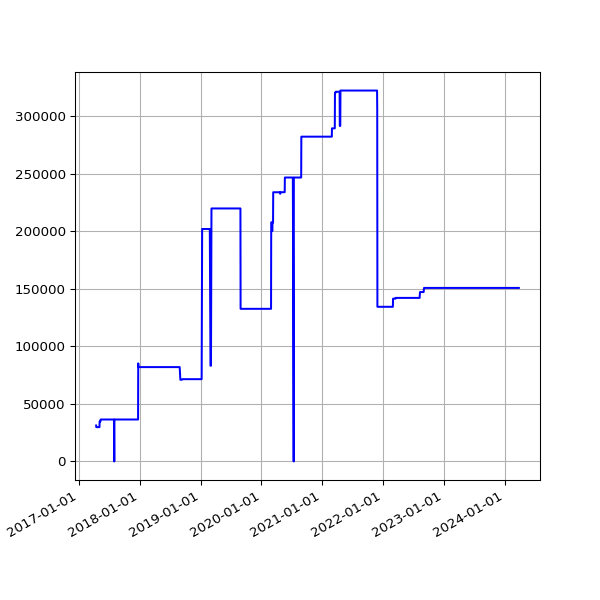

The file beside this chart, header and first rows:
date, value
2017-04-13 04:58:49 +0100, 31212
2017-04-14 04:57:13 +0100, 29798
2017-04-15 04:57:19 +0100, 29798
2017-04-16 04:57:07 +0100, 29798
2017-04-17 04:58:36 +0100, 29798
2017-04-18 05:01:35 +0100, 29798
2017-04-19 04:58:22 +0100, 29799
2017-04-20 05:01:55 +0100, 29799
2017-04-21 04:58:20 +0100, 29799
2017-04-22 04:58:08 +0100, 29799
2017-04-23 04:58:41 +0100, 29799
2017-04-24 04:55:37 +0100, 29799
2017-04-25 04:59:39 +0100, 29799
2017-04-26 04:52:25 +0100, 29799
2017-04-27 05:04:08 +0100, 29799
2017-04-28 05:03:45 +0100, 29799
2017-04-29 05:13:01 +0100, 29799
2017-04-30 05:09:11 +0100, 29799
2017-05-01 05:16:50 +0100, 29799
2017-05-02 05:15:17 +0100, 29799
2017-05-03 05:15:11 +0100, 29799
2017-05-04 05:17:32 +0100, 34730
2017-05-05 05:36:12 +0100, 34730
2017-05-06 05:36:13 +0100, 34730
2017-05-07 05:38:28 +0100, 34730
2017-05-08 05:39:30 +0100, 34730
2017-05-09 05:33:12 +0100, 34730
2017-05-10 05:35:50 +0100, 36441
2017-05-11 07:06:44 +0100, 36441
2017-05-12 05:35:41 +0100, 36441
2017-05-13 05:27:11 +0100, 36441
2017-05-14 05:37:06 +0100, 36441
2017-05-15 05:32:44 +0100, 36441
2017-05-16 05:32:20 +0100, 36441
2017-05-17 05:31:15 +0100, 36441
2017-05-18 05:24:41 +0100, 36441
2017-05-19 05:26:41 +0100, 36441
2017-05-20 05:39:23 +0100, 36441
2017-05-21 05:35:00 +0100, 36441
2017-05-22 05:27:14 +0100, 36441
2017-05-23 05:30:10 +0100, 36441
2017-05-24 05:34:21 +0100, 36441
2017-05-25 05:30:50 +0100, 36441
2017-05-26 05:39:25 +0100, 36441
2017-05-27 05:38:42 +0100, 36441
2017-05-28 05:34:25 +0100, 36441
2017-05-29 05:34:55 +0100, 36441
2017-05-30 05:39:48 +0100, 36441
2017-05-31 05:40:53 +0100, 36441
2017-06-01 05:36:40 +0100, 36441
2017-06-02 05:27:36 +0100, 36441
2017-06-03 05:37:56 +0100, 36441
2017-06-04 05:42:15 +0100, 36441
2017-06-05 05:37:05 +0100, 36441
2017-06-06 05:40:34 +0100, 36441
2017-06-07 05:37:42 +0100, 36441
2017-06-08 05:39:40 +0100, 36441
2017-06-09 05:42:19 +0100, 36441
2017-06-10 05:45:23 +0100, 36441
2017-06-11 05:34:02 +0100, 36441
... 1,799 more rows
